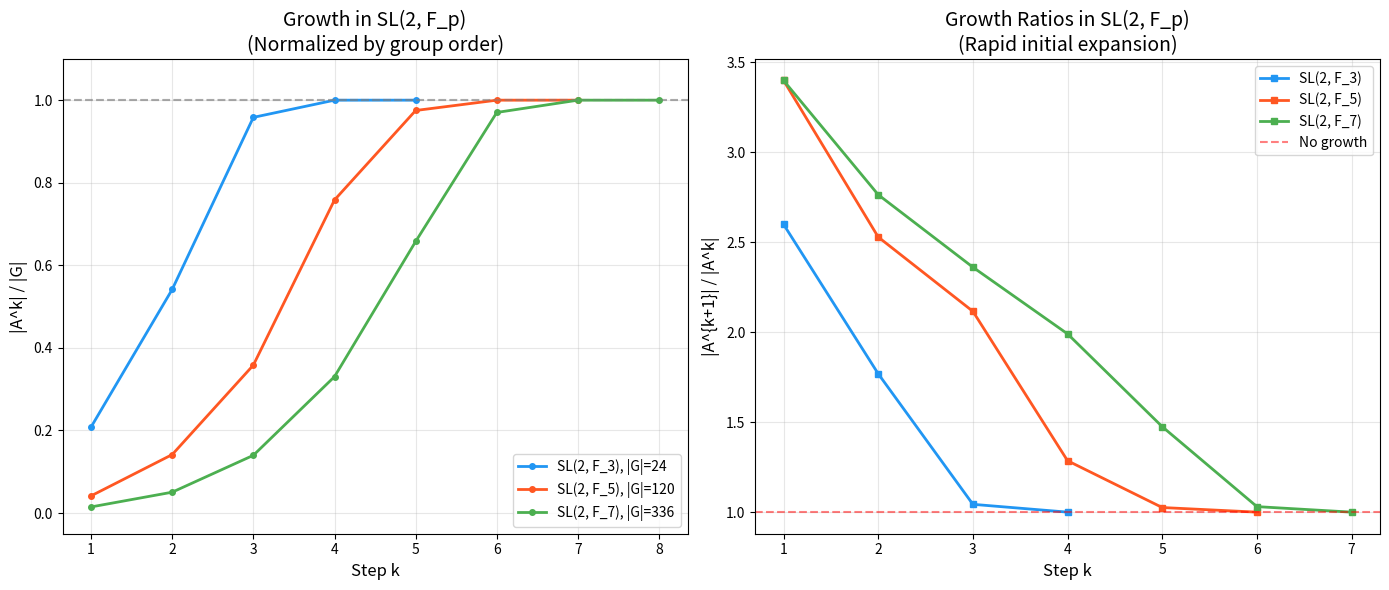

Reproduce this figure in Python.
"""
Visualization: Growth in SL(2, F_p)

Shows product set growth in the special linear group SL(2, F_p)
for small primes. Demonstrates that elementary matrix generators
produce rapid expansion, consistent with Helfgott's theorem.
"""

import matplotlib.pyplot as plt
import numpy as np


def mat_mul_mod(A, B, p):
    """2x2 matrix multiplication mod p."""
    return (
        (A[0]*B[0] + A[1]*B[2]) % p,
        (A[0]*B[1] + A[1]*B[3]) % p,
        (A[2]*B[0] + A[3]*B[2]) % p,
        (A[2]*B[1] + A[3]*B[3]) % p
    )


def mat_inv(M, p):
    """Inverse of 2x2 matrix with det=1 in F_p."""
    return (M[3] % p, (-M[1]) % p, (-M[2]) % p, M[0] % p)


def sl2_product_set(A_set, B_set, p):
    """Product set of matrix sets."""
    return {mat_mul_mod(a, b, p) for a in A_set for b in B_set}


def sl2_generators(p):
    """Standard generators: I, E12, E21, E12⁻¹, E21⁻¹."""
    I = (1, 0, 0, 1)
    E12 = (1, 1, 0, 1)
    E21 = (1, 0, 1, 1)
    E12_inv = mat_inv(E12, p)
    E21_inv = mat_inv(E21, p)
    return {I, E12, E21, E12_inv, E21_inv}


def sl2_size(p):
    """Order of SL(2, F_p)."""
    return p * (p * p - 1)


fig, axes = plt.subplots(1, 2, figsize=(14, 6))

# Left: Growth sequences for different primes
ax = axes[0]
primes = [3, 5, 7]
colors = ['#2196F3', '#FF5722', '#4CAF50']

for p, color in zip(primes, colors):
    gens = sl2_generators(p)
    sizes = [len(gens)]
    current = gens
    
    for k in range(1, 30):
        next_set = sl2_product_set(current, gens, p)
        sizes.append(len(next_set))
        if len(next_set) == len(current):
            break
        current = next_set
    
    group_size = sl2_size(p)
    # Normalize by group size
    normalized = [s / group_size for s in sizes]
    steps = list(range(1, len(sizes) + 1))
    
    ax.plot(steps, normalized, 'o-', color=color, markersize=4, linewidth=2,
            label=f'SL(2, F_{p}), |G|={group_size}')
    ax.axhline(y=1.0, color='gray', linestyle='--', alpha=0.3)

ax.set_xlabel('Step k', fontsize=12)
ax.set_ylabel('|A^k| / |G|', fontsize=12)
ax.set_title('Growth in SL(2, F_p)\n(Normalized by group order)', fontsize=14)
ax.legend(fontsize=10)
ax.grid(True, alpha=0.3)
ax.set_ylim(-0.05, 1.1)

# Right: Growth ratios
ax = axes[1]

for p, color in zip(primes, colors):
    gens = sl2_generators(p)
    sizes = [len(gens)]
    current = gens
    
    for k in range(1, 30):
        next_set = sl2_product_set(current, gens, p)
        sizes.append(len(next_set))
        if len(next_set) == len(current):
            break
        current = next_set
    
    ratios = [sizes[k]/sizes[k-1] for k in range(1, len(sizes)) if sizes[k-1] > 0]
    steps = list(range(1, len(ratios) + 1))
    
    ax.plot(steps, ratios, 's-', color=color, markersize=5, linewidth=2,
            label=f'SL(2, F_{p})')

ax.axhline(y=1.0, color='red', linestyle='--', alpha=0.5, label='No growth')
ax.set_xlabel('Step k', fontsize=12)
ax.set_ylabel('|A^{k+1}| / |A^k|', fontsize=12)
ax.set_title('Growth Ratios in SL(2, F_p)\n(Rapid initial expansion)', fontsize=14)
ax.legend(fontsize=10)
ax.grid(True, alpha=0.3)

plt.tight_layout()
plt.savefig('sl2_growth.png', dpi=150, bbox_inches='tight')
print("Saved sl2_growth.png")
